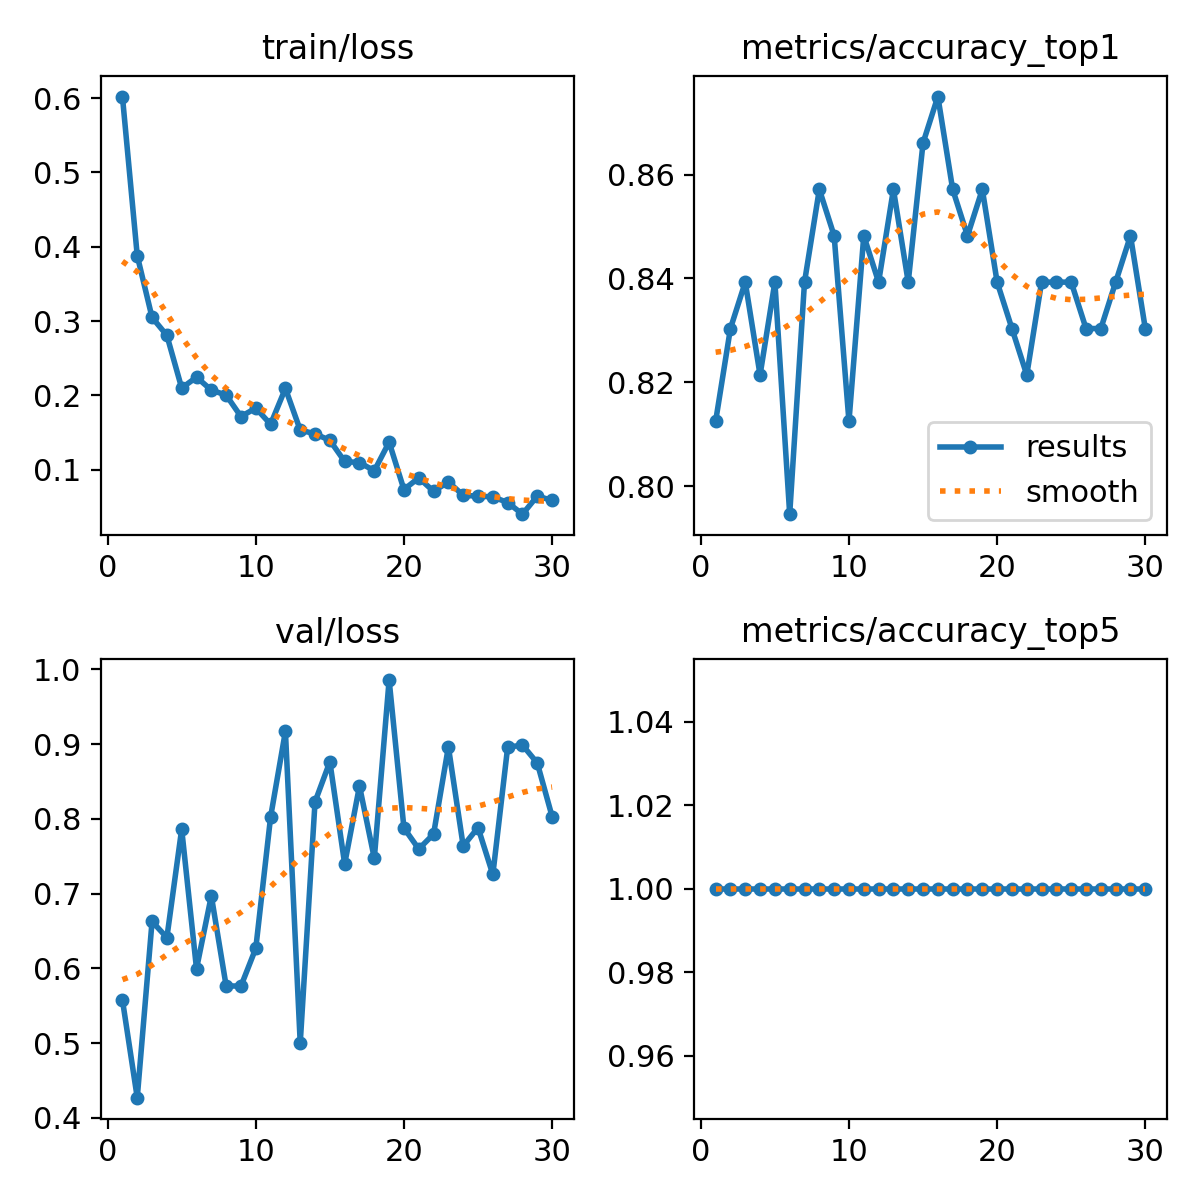

The data file committed next to this chart (first rows):
epoch, time, train/loss, metrics/accuracy_top1, metrics/accuracy_top5, val/loss, lr/pg0, lr/pg1, lr/pg2
1, 4.387, 0.6022, 0.8125, 1, 0.5577, 0.0004501, 0.0004501, 0.0004501
2, 9.176, 0.388, 0.8304, 1, 0.4269, 0.0008866, 0.0008866, 0.0008866
3, 14.07, 0.3048, 0.8393, 1, 0.6627, 0.001292, 0.001292, 0.001292
4, 18.75, 0.2807, 0.8214, 1, 0.6411, 0.001502, 0.001502, 0.001502
5, 23.33, 0.2097, 0.8393, 1, 0.7861, 0.001447, 0.001447, 0.001447
6, 27.91, 0.2244, 0.7946, 1, 0.5994, 0.001392, 0.001392, 0.001392
7, 32.68, 0.207, 0.8393, 1, 0.6969, 0.001337, 0.001337, 0.001337
8, 37.21, 0.2003, 0.8571, 1, 0.5764, 0.001282, 0.001282, 0.001282
9, 41.92, 0.1714, 0.8482, 1, 0.5762, 0.001227, 0.001227, 0.001227
10, 46.53, 0.1828, 0.8125, 1, 0.6267, 0.001172, 0.001172, 0.001172
11, 51.29, 0.161, 0.8482, 1, 0.8024, 0.001117, 0.001117, 0.001117
12, 55.77, 0.2092, 0.8393, 1, 0.9169, 0.001062, 0.001062, 0.001062
13, 60.57, 0.1532, 0.8571, 1, 0.5, 0.001007, 0.001007, 0.001007
14, 65.29, 0.1481, 0.8393, 1, 0.8227, 0.0009519, 0.0009519, 0.0009519
15, 69.75, 0.1393, 0.8661, 1, 0.8762, 0.0008968, 0.0008968, 0.0008968
16, 74.54, 0.1109, 0.875, 1, 0.7396, 0.0008418, 0.0008418, 0.0008418
17, 79.08, 0.1094, 0.8571, 1, 0.8439, 0.0007868, 0.0007868, 0.0007868
18, 83.9, 0.09839, 0.8482, 1, 0.7472, 0.0007318, 0.0007318, 0.0007318
19, 88.48, 0.1369, 0.8571, 1, 0.9856, 0.0006768, 0.0006768, 0.0006768
20, 93.09, 0.07308, 0.8393, 1, 0.7877, 0.0006218, 0.0006218, 0.0006218
21, 97.89, 0.0889, 0.8304, 1, 0.7595, 0.0005668, 0.0005668, 0.0005668
22, 102.6, 0.07071, 0.8214, 1, 0.7795, 0.0005118, 0.0005118, 0.0005118
23, 107.4, 0.08335, 0.8393, 1, 0.8962, 0.0004568, 0.0004568, 0.0004568
24, 112, 0.06532, 0.8393, 1, 0.7636, 0.0004017, 0.0004017, 0.0004017
25, 117, 0.06417, 0.8393, 1, 0.7882, 0.0003467, 0.0003467, 0.0003467
26, 121.5, 0.06325, 0.8304, 1, 0.7255, 0.0002917, 0.0002917, 0.0002917
27, 126, 0.05563, 0.8304, 1, 0.8957, 0.0002367, 0.0002367, 0.0002367
28, 130.7, 0.03993, 0.8393, 1, 0.8986, 0.0001817, 0.0001817, 0.0001817
29, 135.2, 0.06434, 0.8482, 1, 0.8746, 0.0001267, 0.0001267, 0.0001267
30, 140, 0.05841, 0.8304, 1, 0.803, 7.1681e-05, 7.1681e-05, 7.1681e-05
